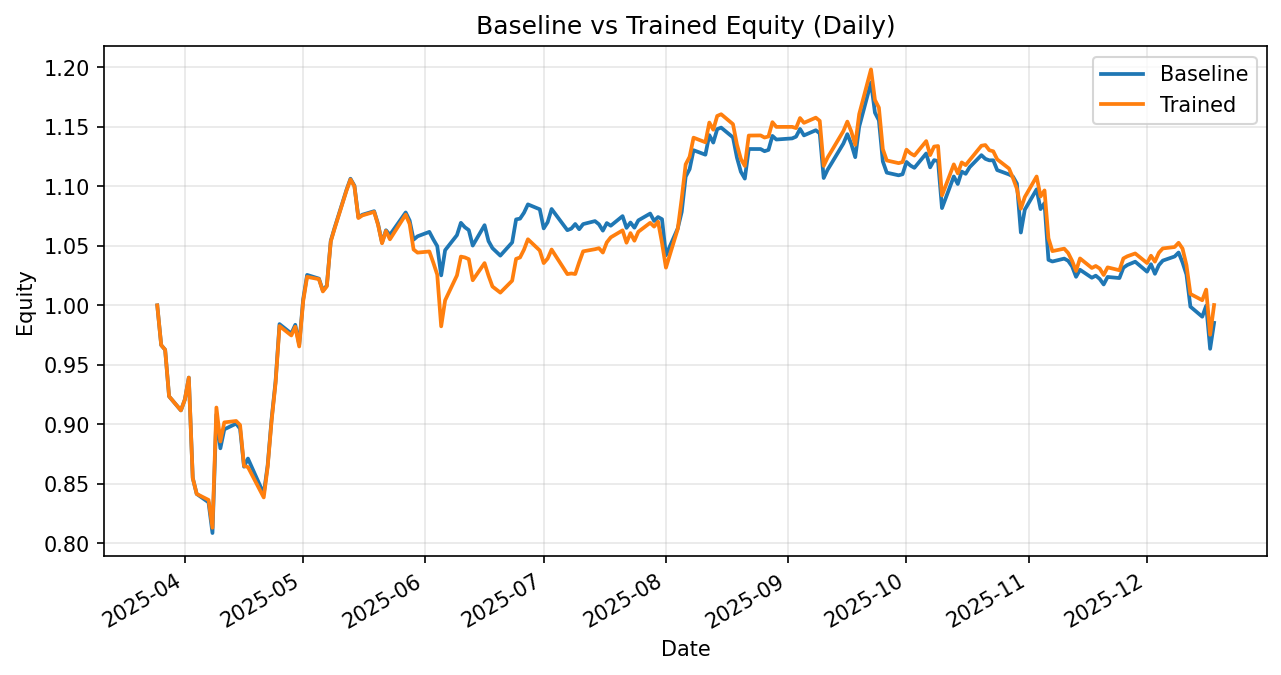

The table this chart was drawn from, first rows:
date, daily_return_x, equity_baseline, daily_return_y, equity_trained
2025-03-25, 0.0, 1.0, 0.0, 1.0
2025-03-26, -0.03336, 0.9666, -0.03336, 0.9666
2025-03-27, -0.00408, 0.9627, -0.00408, 0.9627
2025-03-28, -0.04066, 0.9236, -0.04066, 0.9236
2025-03-31, -0.01276, 0.9118, -0.01276, 0.9118
2025-04-01, 0.01004, 0.9209, 0.01004, 0.9209
2025-04-02, 0.01998, 0.9393, 0.01998, 0.9393
2025-04-03, -0.08979, 0.855, -0.08979, 0.855
2025-04-04, -0.01568, 0.8416, -0.01568, 0.8416
2025-04-07, -0.008368, 0.8345, -0.005972, 0.8365
2025-04-08, -0.03091, 0.8087, -0.02795, 0.8132
2025-04-09, 0.1231, 0.9082, 0.1242, 0.9142
2025-04-10, -0.03122, 0.8799, -0.03122, 0.8856
2025-04-11, 0.01812, 0.8958, 0.01812, 0.9017
2025-04-14, 0.005405, 0.9007, 0.001317, 0.9029
2025-04-15, -0.004757, 0.8964, -0.003735, 0.8995
2025-04-16, -0.03562, 0.8645, -0.03821, 0.8651
2025-04-17, 0.007902, 0.8713, -0.00115, 0.8641
2025-04-21, -0.03403, 0.8416, -0.02951, 0.8386
2025-04-22, 0.02867, 0.8658, 0.03064, 0.8643
2025-04-23, 0.04505, 0.9048, 0.04505, 0.9033
2025-04-24, 0.0347, 0.9362, 0.0347, 0.9346
2025-04-25, 0.0514, 0.9843, 0.0514, 0.9826
2025-04-28, -0.008034, 0.9764, -0.008034, 0.9747
2025-04-29, 0.007509, 0.9837, 0.007509, 0.9821
2025-04-30, -0.01685, 0.9671, -0.01685, 0.9655
2025-05-01, 0.03926, 1.005, 0.03934, 1.003
2025-05-02, 0.02043, 1.026, 0.02043, 1.024
2025-05-05, -0.003049, 1.023, -0.001884, 1.022
2025-05-06, -0.009918, 1.012, -0.01012, 1.012
2025-05-07, 0.004301, 1.017, 0.00423, 1.016
2025-05-08, 0.03695, 1.054, 0.0371, 1.054
2025-05-09, 0.01064, 1.065, 0.01064, 1.065
2025-05-12, 0.02974, 1.097, 0.02974, 1.097
2025-05-13, 0.008433, 1.106, 0.008433, 1.106
2025-05-14, -0.005299, 1.101, -0.005299, 1.1
2025-05-15, -0.02416, 1.074, -0.02416, 1.073
2025-05-16, 0.002047, 1.076, 0.002047, 1.076
2025-05-19, 0.002773, 1.079, 0.002773, 1.079
2025-05-20, -0.01014, 1.068, -0.01014, 1.068
2025-05-21, -0.01446, 1.053, -0.01446, 1.052
2025-05-22, 0.009845, 1.063, 0.009845, 1.063
2025-05-23, -0.00368, 1.059, -0.006615, 1.056
2025-05-27, 0.01781, 1.078, 0.01964, 1.076
2025-05-28, -0.00628, 1.071, -0.007312, 1.068
2025-05-29, -0.01503, 1.055, -0.02004, 1.047
2025-05-30, 0.002666, 1.058, -0.002508, 1.044
2025-06-02, 0.003532, 1.062, 0.0009104, 1.045
2025-06-03, -0.005941, 1.055, -0.00891, 1.036
2025-06-04, -0.005374, 1.05, -0.009758, 1.026
2025-06-05, -0.02338, 1.025, -0.04236, 0.9824
2025-06-06, 0.0206, 1.046, 0.02222, 1.004
2025-06-09, 0.01212, 1.059, 0.02086, 1.025
2025-06-10, 0.009768, 1.069, 0.01541, 1.041
2025-06-11, -0.003468, 1.066, -0.0006749, 1.04
2025-06-12, -0.002273, 1.063, -0.001401, 1.039
2025-06-13, -0.01223, 1.05, -0.01703, 1.021
2025-06-16, 0.01631, 1.067, 0.01408, 1.036
2025-06-17, -0.01248, 1.054, -0.01016, 1.025
2025-06-18, -0.005626, 1.048, -0.008915, 1.016
... 127 more rows
